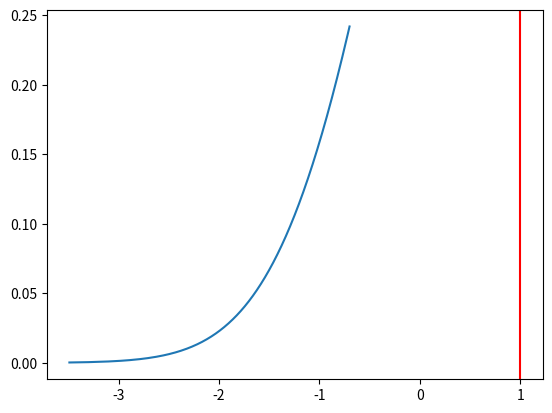

This figure's Python source:
import scipy.stats as stats
import numpy as np
import matplotlib.pyplot as plt
from scipy.integrate import quad

# 创建正态分布对象
norm_dist = stats.norm()

# 直线方程
c = 1

# 计算交点
y1 = norm_dist.pdf(c)

# 创建 y 值的范围
y = np.linspace(0, y1, 1000)

# 创建正态分布的横坐标范围
x = norm_dist.ppf(y)


# 计算被曲线和直线所围成的面积
def integrand(y):
    return norm_dist.pdf(norm_dist.ppf(y)) - norm_dist.pdf(c)


area, _ = quad(integrand, 0, y1)

# 绘制正态分布曲线
plt.plot(x, y)

# 绘制直线
plt.axvline(x=c, color='red')

# 显示图形
plt.show()

print("被直线截得的面积: ", area)
